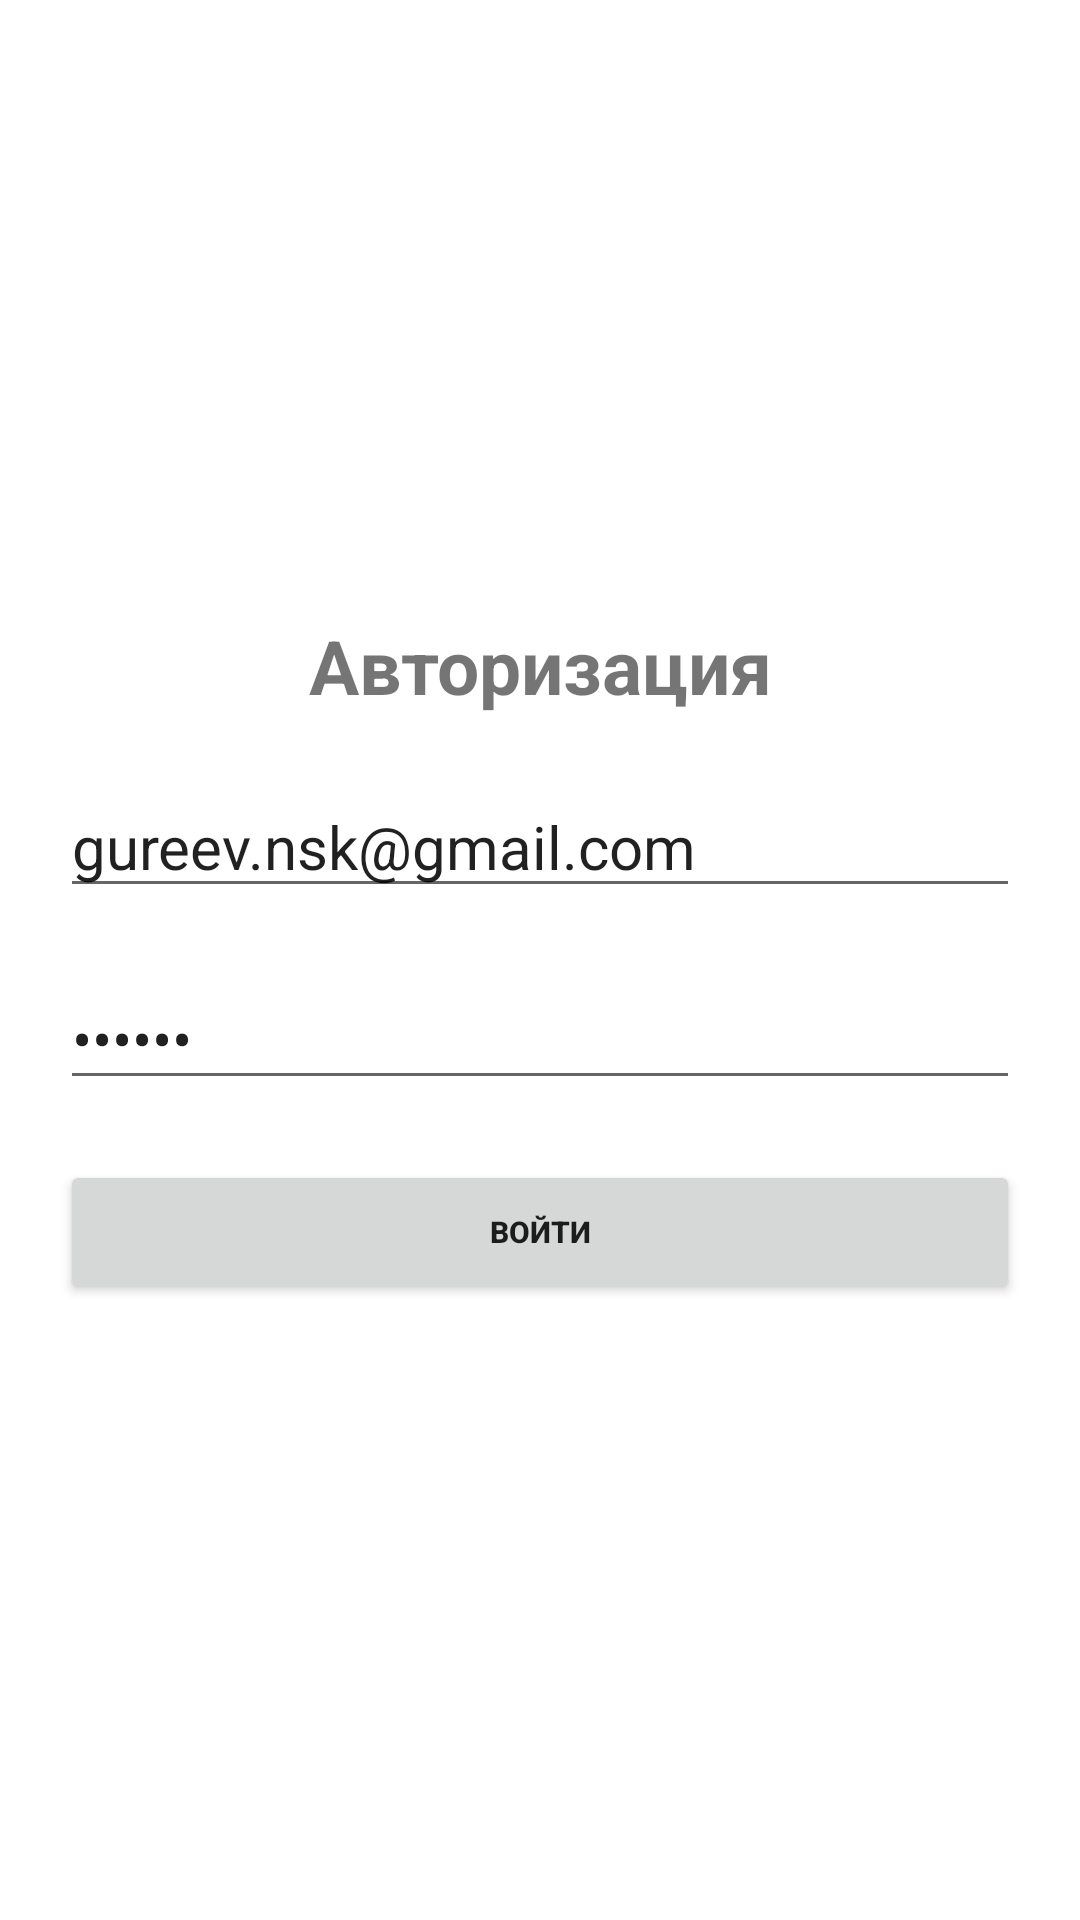

Write the Android layout XML for this screen, with the resource values it uses.
<!-- AndroidManifest.xml: application theme Theme.MeteringAndMonitorSystem -->
<!-- res/layout/login_fragment.xml -->
<?xml version="1.0" encoding="utf-8"?>
<LinearLayout xmlns:android="http://schemas.android.com/apk/res/android"
    xmlns:tools="http://schemas.android.com/tools"
    style="@style/LinerLayoutPreset"
    android:layout_width="match_parent"
    android:layout_height="match_parent"
    tools:context=".ui.main.LoginFragment">

    <TextView
        style="@style/TitleText"
        android:layout_margin="10dp"
        android:text="@string/authorization" />


    <EditText
        android:id="@+id/edit_text_login"
        style="@style/EditText"
        android:layout_margin="10dp"
        android:hint="@string/login"
        android:inputType="textEmailAddress"
        android:text="gureev.nsk@gmail.com" />

    <EditText
        android:id="@+id/edit_text_password"
        style="@style/EditText"
        android:layout_margin="10dp"
        android:hint="@string/password"
        android:inputType="textPassword"
        android:text="000000" />

    <Button
        android:id="@+id/button_authorization"
        style="@style/Button"
        android:text="@string/enter" />


</LinearLayout>
<!-- resources referenced by this layout -->
<resources>
  <string name="authorization">Авторизация</string>
  <string name="enter">Войти</string>
  <string name="login">Логин</string>
  <string name="password">Пароль</string>
  <style name="Button">
          <item name="android:layout_width">match_parent</item>
          <item name="android:layout_height">wrap_content</item>
          <item name="android:textStyle">bold</item>
          <item name="android:textSize">10sp</item>
          <item name="android:layout_margin">10dp</item>
  
      </style>
  <style name="EditText">
          <item name="android:textSize">20sp</item>
          <item name="android:layout_width">match_parent</item>
          <item name="android:layout_height">wrap_content</item>
      </style>
  <style name="LinerLayoutPreset">
          <item name="android:layout_width">match_parent</item>
          <item name="android:layout_height">match_parent</item>
          <item name="android:orientation">vertical</item>
          <item name="android:padding">10dp</item>
          <item name="android:gravity">center</item>
      </style>
  <style name="TitleText">
          <item name="android:textSize">25sp</item>
          <item name="android:layout_width">match_parent</item>
          <item name="android:layout_height">wrap_content</item>
          <item name="android:gravity">center</item>
          <item name="android:textStyle">bold</item>
      </style>
  <style name="Theme.MeteringAndMonitorSystem" parent="Theme.MaterialComponents.DayNight.NoActionBar">
          
          <item name="colorPrimary">@color/purple_500</item>
          <item name="colorPrimaryVariant">@color/purple_700</item>
          <item name="colorOnPrimary">@color/white</item>
          
          <item name="colorSecondary">@color/teal_200</item>
          <item name="colorSecondaryVariant">@color/teal_700</item>
          <item name="colorOnSecondary">@color/black</item>
          
          <item name="android:statusBarColor" tools:targetApi="l">?attr/colorPrimaryVariant</item>
          
      </style>
  <color name="purple_500">#FF6200EE</color>
  <color name="purple_700">#FF3700B3</color>
  <color name="white">#FFFFFFFF</color>
  <color name="teal_200">#FF03DAC5</color>
  <color name="teal_700">#FF018786</color>
  <color name="black">#FF000000</color>
</resources>
